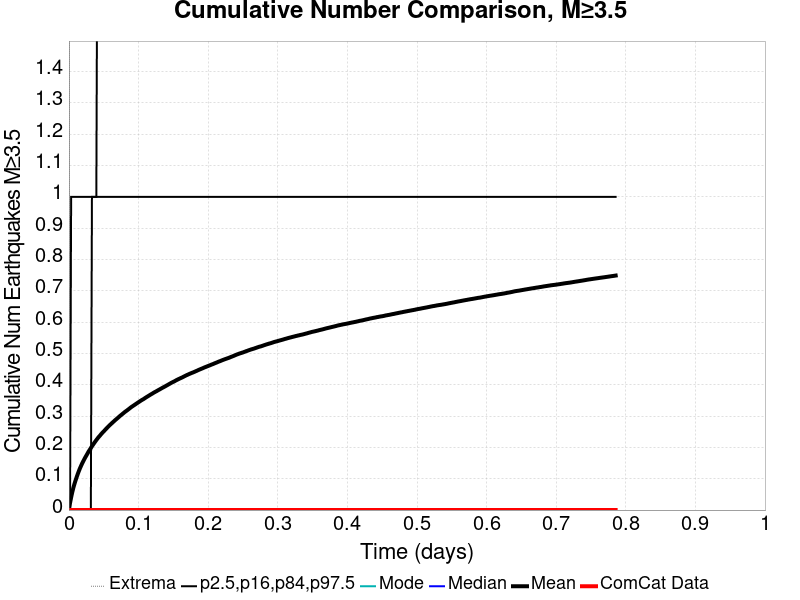

The data file committed next to this chart (first rows):
Time (days), ComCat Data, Simulation Mean, Simulation Median, Simulation Mode, Simulation Minimum, Simulation Maximum, 2.5 %-ile, 16 %-ile, 84 %-ile, 97.5 %-ile
0.0, 0.0, 0.0, 0.0, 0.0, 0.0, 0.0, 0.0, 0.0, 0.0, 0.0
0.001574, 0.0, 0.02277, 0.0, 0.0, 0.0, 8.0, 0.0, 0.0, 0.0, 0.0
0.003148, 0.0, 0.04042, 0.0, 0.0, 0.0, 11.0, 0.0, 0.0, 0.0, 1.0
0.004723, 0.0, 0.05649, 0.0, 0.0, 0.0, 14.0, 0.0, 0.0, 0.0, 1.0
0.006297, 0.0, 0.07077, 0.0, 0.0, 0.0, 19.0, 0.0, 0.0, 0.0, 1.0
0.007871, 0.0, 0.08293, 0.0, 0.0, 0.0, 21.0, 0.0, 0.0, 0.0, 1.0
0.009445, 0.0, 0.09424, 0.0, 0.0, 0.0, 22.0, 0.0, 0.0, 0.0, 1.0
0.01102, 0.0, 0.1046, 0.0, 0.0, 0.0, 25.0, 0.0, 0.0, 0.0, 1.0
0.01259, 0.0, 0.1147, 0.0, 0.0, 0.0, 31.0, 0.0, 0.0, 0.0, 1.0
0.01417, 0.0, 0.124, 0.0, 0.0, 0.0, 41.0, 0.0, 0.0, 0.0, 1.0
0.01574, 0.0, 0.1328, 0.0, 0.0, 0.0, 48.0, 0.0, 0.0, 0.0, 1.0
0.01732, 0.0, 0.1406, 0.0, 0.0, 0.0, 53.0, 0.0, 0.0, 0.0, 1.0
0.01889, 0.0, 0.1485, 0.0, 0.0, 0.0, 55.0, 0.0, 0.0, 0.0, 1.0
0.02047, 0.0, 0.1553, 0.0, 0.0, 0.0, 60.0, 0.0, 0.0, 0.0, 1.0
0.02204, 0.0, 0.1622, 0.0, 0.0, 0.0, 63.0, 0.0, 0.0, 0.0, 1.0
0.02361, 0.0, 0.1687, 0.0, 0.0, 0.0, 65.0, 0.0, 0.0, 0.0, 1.0
0.02519, 0.0, 0.1747, 0.0, 0.0, 0.0, 67.0, 0.0, 0.0, 0.0, 1.0
0.02676, 0.0, 0.1809, 0.0, 0.0, 0.0, 71.0, 0.0, 0.0, 0.0, 1.0
0.02834, 0.0, 0.1872, 0.0, 0.0, 0.0, 74.0, 0.0, 0.0, 0.0, 1.0
0.02991, 0.0, 0.1925, 0.0, 0.0, 0.0, 75.0, 0.0, 0.0, 0.0, 1.0
0.03148, 0.0, 0.1981, 0.0, 0.0, 0.0, 78.0, 0.0, 0.0, 0.0, 1.0
0.03306, 0.0, 0.2036, 0.0, 0.0, 0.0, 84.0, 0.0, 0.0, 1.0, 1.0
0.03463, 0.0, 0.2087, 0.0, 0.0, 0.0, 90.0, 0.0, 0.0, 1.0, 1.0
0.03621, 0.0, 0.2137, 0.0, 0.0, 0.0, 96.0, 0.0, 0.0, 1.0, 1.0
0.03778, 0.0, 0.2187, 0.0, 0.0, 0.0, 102.0, 0.0, 0.0, 1.0, 1.0
0.03936, 0.0, 0.2235, 0.0, 0.0, 0.0, 107.0, 0.0, 0.0, 1.0, 1.0
0.04093, 0.0, 0.2281, 0.0, 0.0, 0.0, 114.0, 0.0, 0.0, 1.0, 2.0
0.0425, 0.0, 0.2326, 0.0, 0.0, 0.0, 120.0, 0.0, 0.0, 1.0, 2.0
0.04408, 0.0, 0.2364, 0.0, 0.0, 0.0, 123.0, 0.0, 0.0, 1.0, 2.0
0.04565, 0.0, 0.2407, 0.0, 0.0, 0.0, 125.0, 0.0, 0.0, 1.0, 2.0
0.04723, 0.0, 0.2447, 0.0, 0.0, 0.0, 130.0, 0.0, 0.0, 1.0, 2.0
0.0488, 0.0, 0.2485, 0.0, 0.0, 0.0, 138.0, 0.0, 0.0, 1.0, 2.0
0.05038, 0.0, 0.252, 0.0, 0.0, 0.0, 140.0, 0.0, 0.0, 1.0, 2.0
0.05195, 0.0, 0.256, 0.0, 0.0, 0.0, 142.0, 0.0, 0.0, 1.0, 2.0
0.05352, 0.0, 0.2596, 0.0, 0.0, 0.0, 144.0, 0.0, 0.0, 1.0, 2.0
0.0551, 0.0, 0.2632, 0.0, 0.0, 0.0, 146.0, 0.0, 0.0, 1.0, 2.0
0.05667, 0.0, 0.2667, 0.0, 0.0, 0.0, 146.0, 0.0, 0.0, 1.0, 2.0
0.05825, 0.0, 0.2702, 0.0, 0.0, 0.0, 148.0, 0.0, 0.0, 1.0, 2.0
0.05982, 0.0, 0.2736, 0.0, 0.0, 0.0, 149.0, 0.0, 0.0, 1.0, 2.0
0.0614, 0.0, 0.2767, 0.0, 0.0, 0.0, 151.0, 0.0, 0.0, 1.0, 2.0
0.06297, 0.0, 0.2801, 0.0, 0.0, 0.0, 154.0, 0.0, 0.0, 1.0, 2.0
0.06454, 0.0, 0.2831, 0.0, 0.0, 0.0, 154.0, 0.0, 0.0, 1.0, 2.0
0.06612, 0.0, 0.2865, 0.0, 0.0, 0.0, 157.0, 0.0, 0.0, 1.0, 2.0
0.06769, 0.0, 0.2895, 0.0, 0.0, 0.0, 158.0, 0.0, 0.0, 1.0, 2.0
0.06927, 0.0, 0.2924, 0.0, 0.0, 0.0, 162.0, 0.0, 0.0, 1.0, 2.0
0.07084, 0.0, 0.2954, 0.0, 0.0, 0.0, 164.0, 0.0, 0.0, 1.0, 2.0
0.07241, 0.0, 0.2986, 0.0, 0.0, 0.0, 167.0, 0.0, 0.0, 1.0, 2.0
0.07399, 0.0, 0.3016, 0.0, 0.0, 0.0, 170.0, 0.0, 0.0, 1.0, 2.0
0.07556, 0.0, 0.3043, 0.0, 0.0, 0.0, 173.0, 0.0, 0.0, 1.0, 2.0
0.07714, 0.0, 0.3073, 0.0, 0.0, 0.0, 176.0, 0.0, 0.0, 1.0, 2.0
0.07871, 0.0, 0.3101, 0.0, 0.0, 0.0, 179.0, 0.0, 0.0, 1.0, 2.0
0.08029, 0.0, 0.3131, 0.0, 0.0, 0.0, 181.0, 0.0, 0.0, 1.0, 2.0
0.08186, 0.0, 0.3156, 0.0, 0.0, 0.0, 182.0, 0.0, 0.0, 1.0, 2.0
0.08343, 0.0, 0.3181, 0.0, 0.0, 0.0, 182.0, 0.0, 0.0, 1.0, 2.0
0.08501, 0.0, 0.3208, 0.0, 0.0, 0.0, 185.0, 0.0, 0.0, 1.0, 2.0
0.08658, 0.0, 0.3235, 0.0, 0.0, 0.0, 185.0, 0.0, 0.0, 1.0, 2.0
0.08816, 0.0, 0.3263, 0.0, 0.0, 0.0, 187.0, 0.0, 0.0, 1.0, 2.0
0.08973, 0.0, 0.329, 0.0, 0.0, 0.0, 190.0, 0.0, 0.0, 1.0, 2.0
0.09131, 0.0, 0.3313, 0.0, 0.0, 0.0, 191.0, 0.0, 0.0, 1.0, 2.0
0.09288, 0.0, 0.3336, 0.0, 0.0, 0.0, 191.0, 0.0, 0.0, 1.0, 2.0
... 440 more rows
